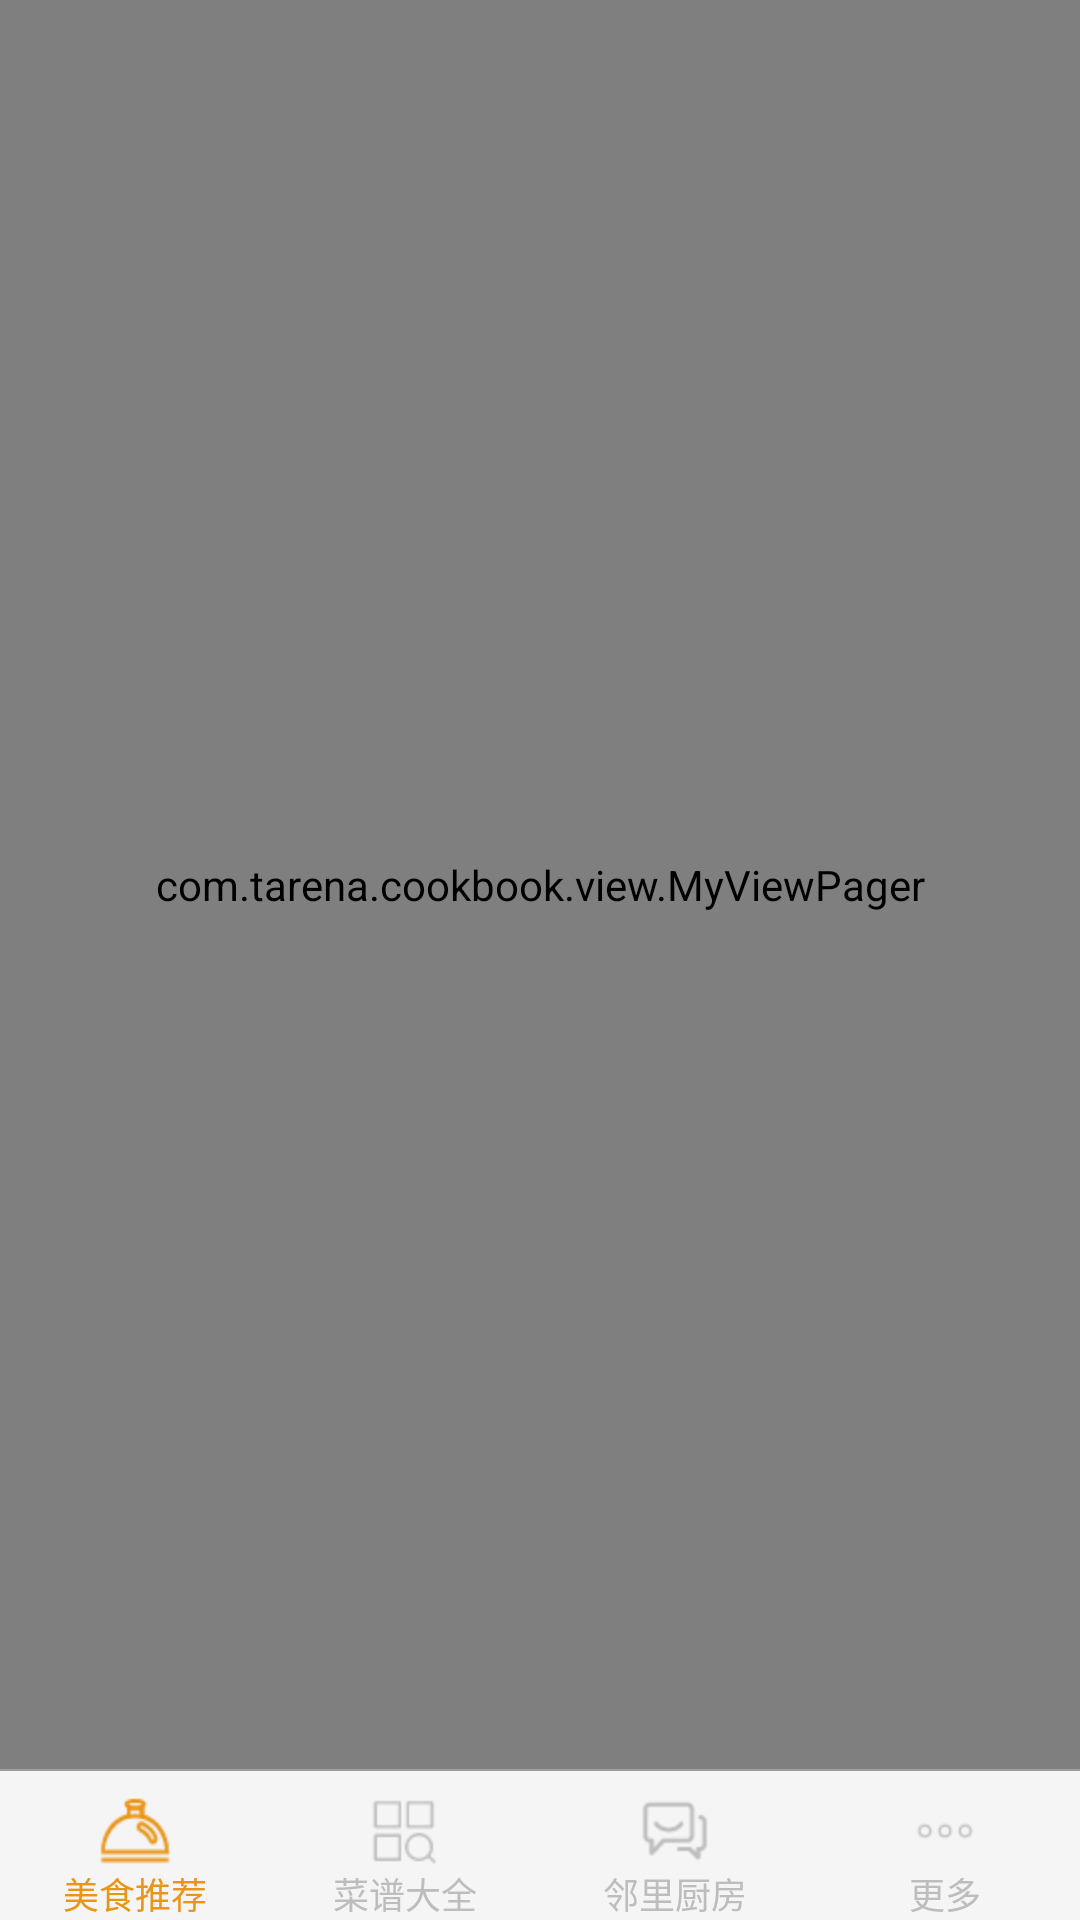

Here is an Android app screen rendered from its layout file. Give the layout XML and the strings, colors and styles it references.
<!-- AndroidManifest.xml: application theme AppTheme -->
<!-- res/layout/activity_main.xml -->
<?xml version="1.0" encoding="utf-8"?>
<RelativeLayout xmlns:android="http://schemas.android.com/apk/res/android"
    xmlns:tools="http://schemas.android.com/tools"
    android:layout_width="match_parent"
    android:layout_height="match_parent"
    tools:context="com.tarena.cookbook.activity.MainActivity">

    <com.tarena.cookbook.view.MyViewPager
        android:id="@+id/vp_container"
        android:layout_width="match_parent"
        android:layout_height="match_parent"
        android:layout_above="@+id/view_line" />

    <View
        android:id="@+id/view_line"
        android:layout_width="match_parent"
        android:layout_height="0.5dp"
        android:background="#9e9e9e"
        android:layout_above="@+id/main_bottom"/>
    <include
        android:id="@+id/main_bottom"
        layout="@layout/include_bottom_menu"
        android:layout_width="match_parent"
        android:layout_height="wrap_content"
        android:layout_alignParentBottom="true" />

</RelativeLayout>
<!-- res/layout/include_bottom_menu.xml (included above) -->
<?xml version="1.0" encoding="utf-8"?>
<LinearLayout xmlns:android="http://schemas.android.com/apk/res/android"
    android:layout_width="match_parent"
    android:layout_height="wrap_content"
    android:orientation="horizontal">

    <RadioGroup
        android:id="@+id/rg_cookBook_menu"
        android:layout_width="match_parent"
        android:layout_height="match_parent"
        android:background="#F5F5F5"
        android:orientation="horizontal">

        <RadioButton
            android:id="@+id/rb_food"
            style="@style/radio_group"
            android:checked="true"
            android:drawableTop="@drawable/food"
            android:text="美食推荐"
            android:textSize="12sp"
            android:textColor="@drawable/text_color" />

        <RadioButton
            android:id="@+id/rb_classify"
            style="@style/radio_group"
            android:drawableTop="@drawable/classify"
            android:text="菜谱大全"
            android:textSize="12sp"
            android:textColor="@drawable/text_color" />

        <RadioButton
            android:id="@+id/rb_share"
            style="@style/radio_group"
            android:drawableTop="@drawable/shared"
            android:text="邻里厨房"
            android:textSize="12sp"
            android:textColor="@drawable/text_color"/>

        <RadioButton
            android:id="@+id/rb_more"
            style="@style/radio_group"
            android:drawableTop="@drawable/more"
            android:text="更多"
            android:textSize="12sp"
            android:textColor="@drawable/text_color"/>
    </RadioGroup>

</LinearLayout>
<!-- resources referenced by this layout -->
<resources>
  <!-- drawable classify (drawable) -->
  <?xml version="1.0" encoding="utf-8"?>
  <selector xmlns:android="http://schemas.android.com/apk/res/android">
      <item
          android:state_checked="true"
          android:drawable="@drawable/classify_selected"></item>
      <item
          android:drawable="@drawable/classify_normal"></item>
  </selector>
  <!-- drawable food (drawable) -->
  <?xml version="1.0" encoding="utf-8"?>
  <selector xmlns:android="http://schemas.android.com/apk/res/android">
      <item
          android:state_checked="true"
          android:drawable="@drawable/food_selected"></item>
      <item
          android:drawable="@drawable/food_normal"></item>
  </selector>
  <!-- drawable more (drawable) -->
  <?xml version="1.0" encoding="utf-8"?>
  <selector xmlns:android="http://schemas.android.com/apk/res/android">
      <item
          android:state_checked="true"
          android:drawable="@drawable/more_selected"></item>
      <item
          android:drawable="@drawable/more_normal"></item>
  </selector>
  <!-- drawable shared (drawable) -->
  <?xml version="1.0" encoding="utf-8"?>
  <selector xmlns:android="http://schemas.android.com/apk/res/android">
      <item
          android:state_checked="true"
          android:drawable="@drawable/share_selected"></item>
      <item
          android:drawable="@drawable/share_normal"></item>
  </selector>
  <!-- drawable text_color (drawable) -->
  <?xml version="1.0" encoding="utf-8"?>
  <selector xmlns:android="http://schemas.android.com/apk/res/android">
      <item android:color="#ea9518" android:state_checked="true"></item>
      <item android:color="#BDBDBD"></item>
  </selector>
  <style name="radio_group">
          <item name="android:layout_width">0dp</item>
          <item name="android:layout_height">match_parent</item>
          <item name="android:layout_weight">1</item>
          <item name="android:paddingTop">8dp</item>
          <item name="android:gravity">center</item>
          <item name="android:button">@null</item>
      </style>
  <style name="AppTheme" parent="Theme.AppCompat.Light.NoActionBar">
          
          <item name="colorPrimary">@color/colorPrimary</item>
          <item name="colorPrimaryDark">@color/colorPrimaryDark</item>
          <item name="colorAccent">@color/colorAccent</item>
      </style>
  <!-- drawable classify_selected: png bitmap (drawable-hdpi, 713 bytes) -->
  <!-- drawable classify_normal: png bitmap (drawable-hdpi, 672 bytes) -->
  <!-- drawable food_selected: png bitmap (drawable-hdpi, 977 bytes) -->
  <!-- drawable food_normal: png bitmap (drawable-hdpi, 888 bytes) -->
  <!-- drawable more_selected: png bitmap (drawable-hdpi, 562 bytes) -->
  <!-- drawable more_normal: png bitmap (drawable-hdpi, 512 bytes) -->
  <!-- drawable share_selected: png bitmap (drawable-hdpi, 762 bytes) -->
  <!-- drawable share_normal: png bitmap (drawable-hdpi, 724 bytes) -->
  <color name="colorPrimary">#3F51B5</color>
  <color name="colorPrimaryDark">#303F9F</color>
  <color name="colorAccent">#FF4081</color>
</resources>
